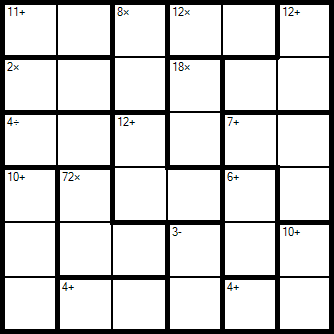

The data file committed next to this chart (first rows):
6
-1, -1, -1, -1, -1, -1, 
-1, -1, -1, -1, -1, -1, 
-1, -1, -1, -1, -1, -1, 
-1, -1, -1, -1, -1, -1, 
-1, -1, -1, -1, -1, -1, 
-1, -1, -1, -1, -1, -1, 
11, +, 0/0, 1/0
8, *, 2/0, 2/1
12, *, 3/0, 4/0
12, +, 5/0, 4/1, 5/1
2, *, 0/1, 1/1
18, *, 3/1, 3/2
4, /, 0/2, 1/2
12, +, 2/2, 2/3, 3/3
7, +, 4/2, 5/2, 5/3
10, +, 0/3, 0/4, 0/5
72, *, 1/3, 1/4, 2/4
6, +, 4/3, 4/4
3, -, 3/4, 3/5
10, +, 5/4, 5/5
4, +, 1/5, 2/5
4, +, 4/5
